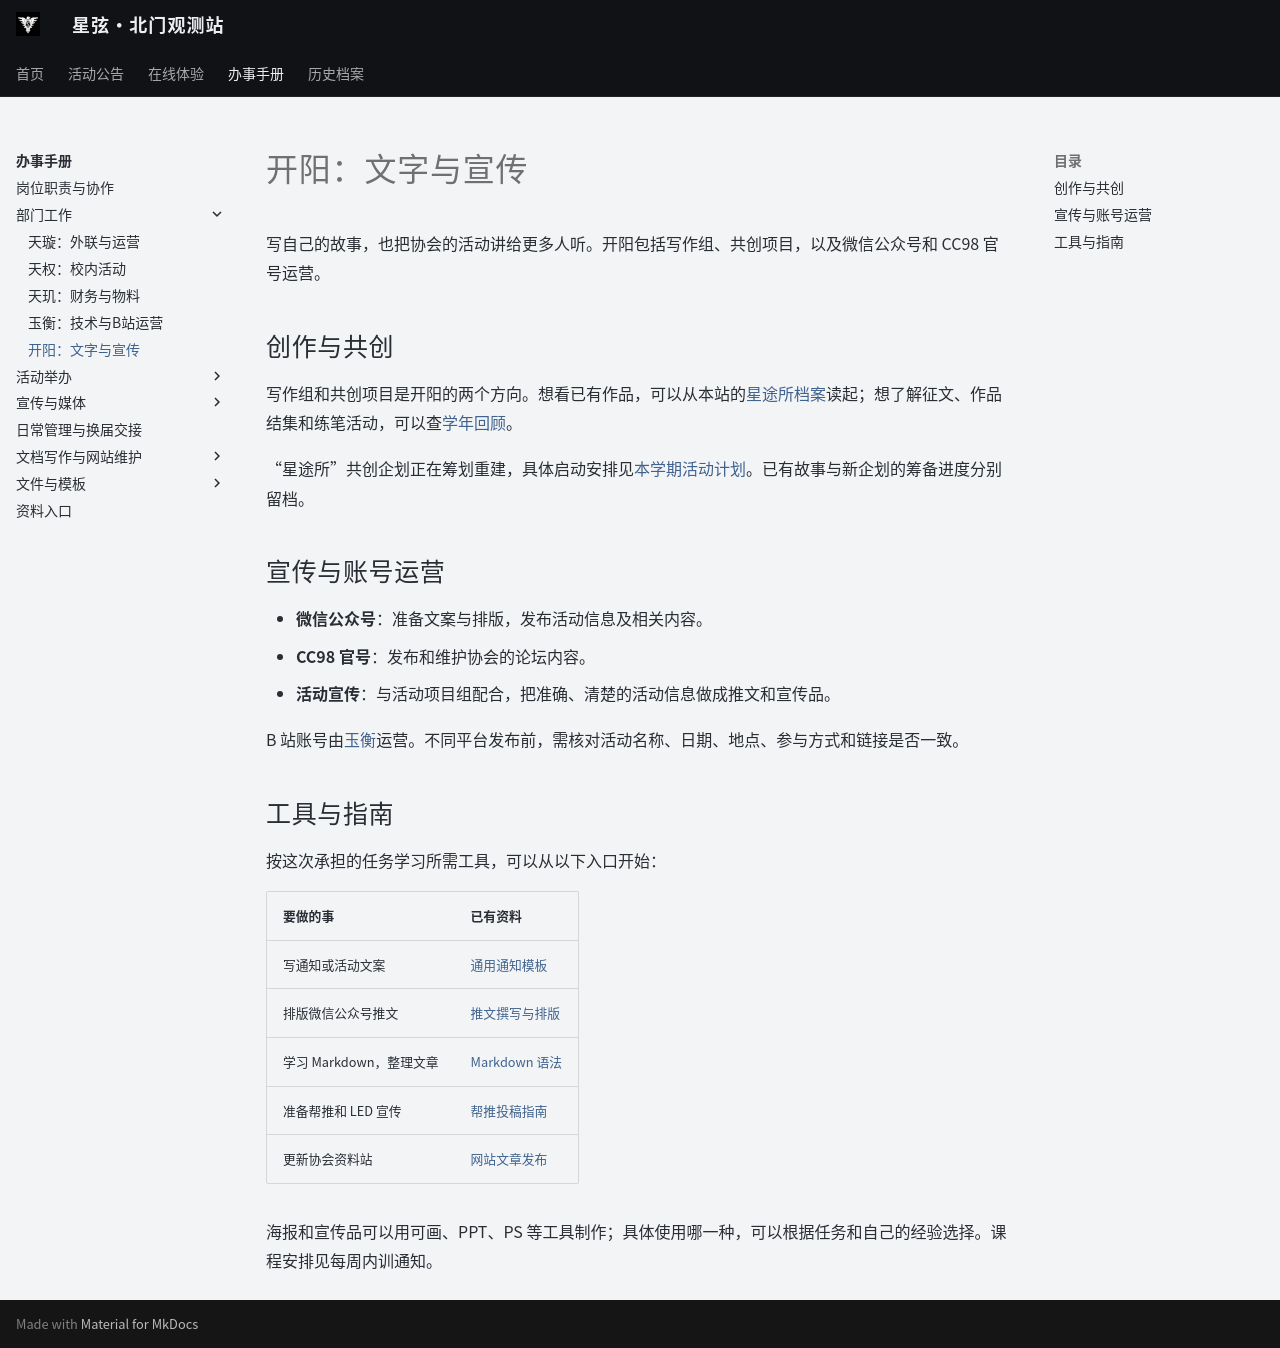

repository: ZJU-Starlight/zju-starlight.github.io · page: handbook/departments/publicity/index.html · generator: mkdocs

# 开阳：文字与宣传

写自己的故事，也把协会的活动讲给更多人听。开阳包括写作组、共创项目，以及微信公众号和 CC98 官号运营。

## 创作与共创

写作组和共创项目是开阳的两个方向。想看已有作品，可以从本站的[星途所档案](../../archive/universe/index.md)读起；想了解征文、作品结集和练笔活动，可以查[学年回顾](../../archive/annual/2025-2026.md)。

“星途所”共创企划正在筹划重建，具体启动安排见[本学期活动计划](../../events/calendar.md)。已有故事与新企划的筹备进度分别留档。

## 宣传与账号运营

- **微信公众号**：准备文案与排版，发布活动信息及相关内容。
- **CC98 官号**：发布和维护协会的论坛内容。
- **活动宣传**：与活动项目组配合，把准确、清楚的活动信息做成推文和宣传品。

B 站账号由[玉衡](technology.md)运营。不同平台发布前，需核对活动名称、日期、地点、参与方式和链接是否一致。

## 工具与指南

按这次承担的任务学习所需工具，可以从以下入口开始：

| 要做的事 | 已有资料 |
| --- | --- |
| 写通知或活动文案 | [通用通知模板](../templates/notice.md) |
| 排版微信公众号推文 | [推文撰写与排版](../wechat.md) |
| 学习 Markdown，整理文章 | [Markdown 语法](../website/markdown.md) |
| 准备帮推和 LED 宣传 | [帮推投稿指南](../promotion.md) |
| 更新协会资料站 | [网站文章发布](../website/publishing.md) |

海报和宣传品可以用可画、PPT、PS 等工具制作；具体使用哪一种，可以根据任务和自己的经验选择。课程安排见每周内训通知。
